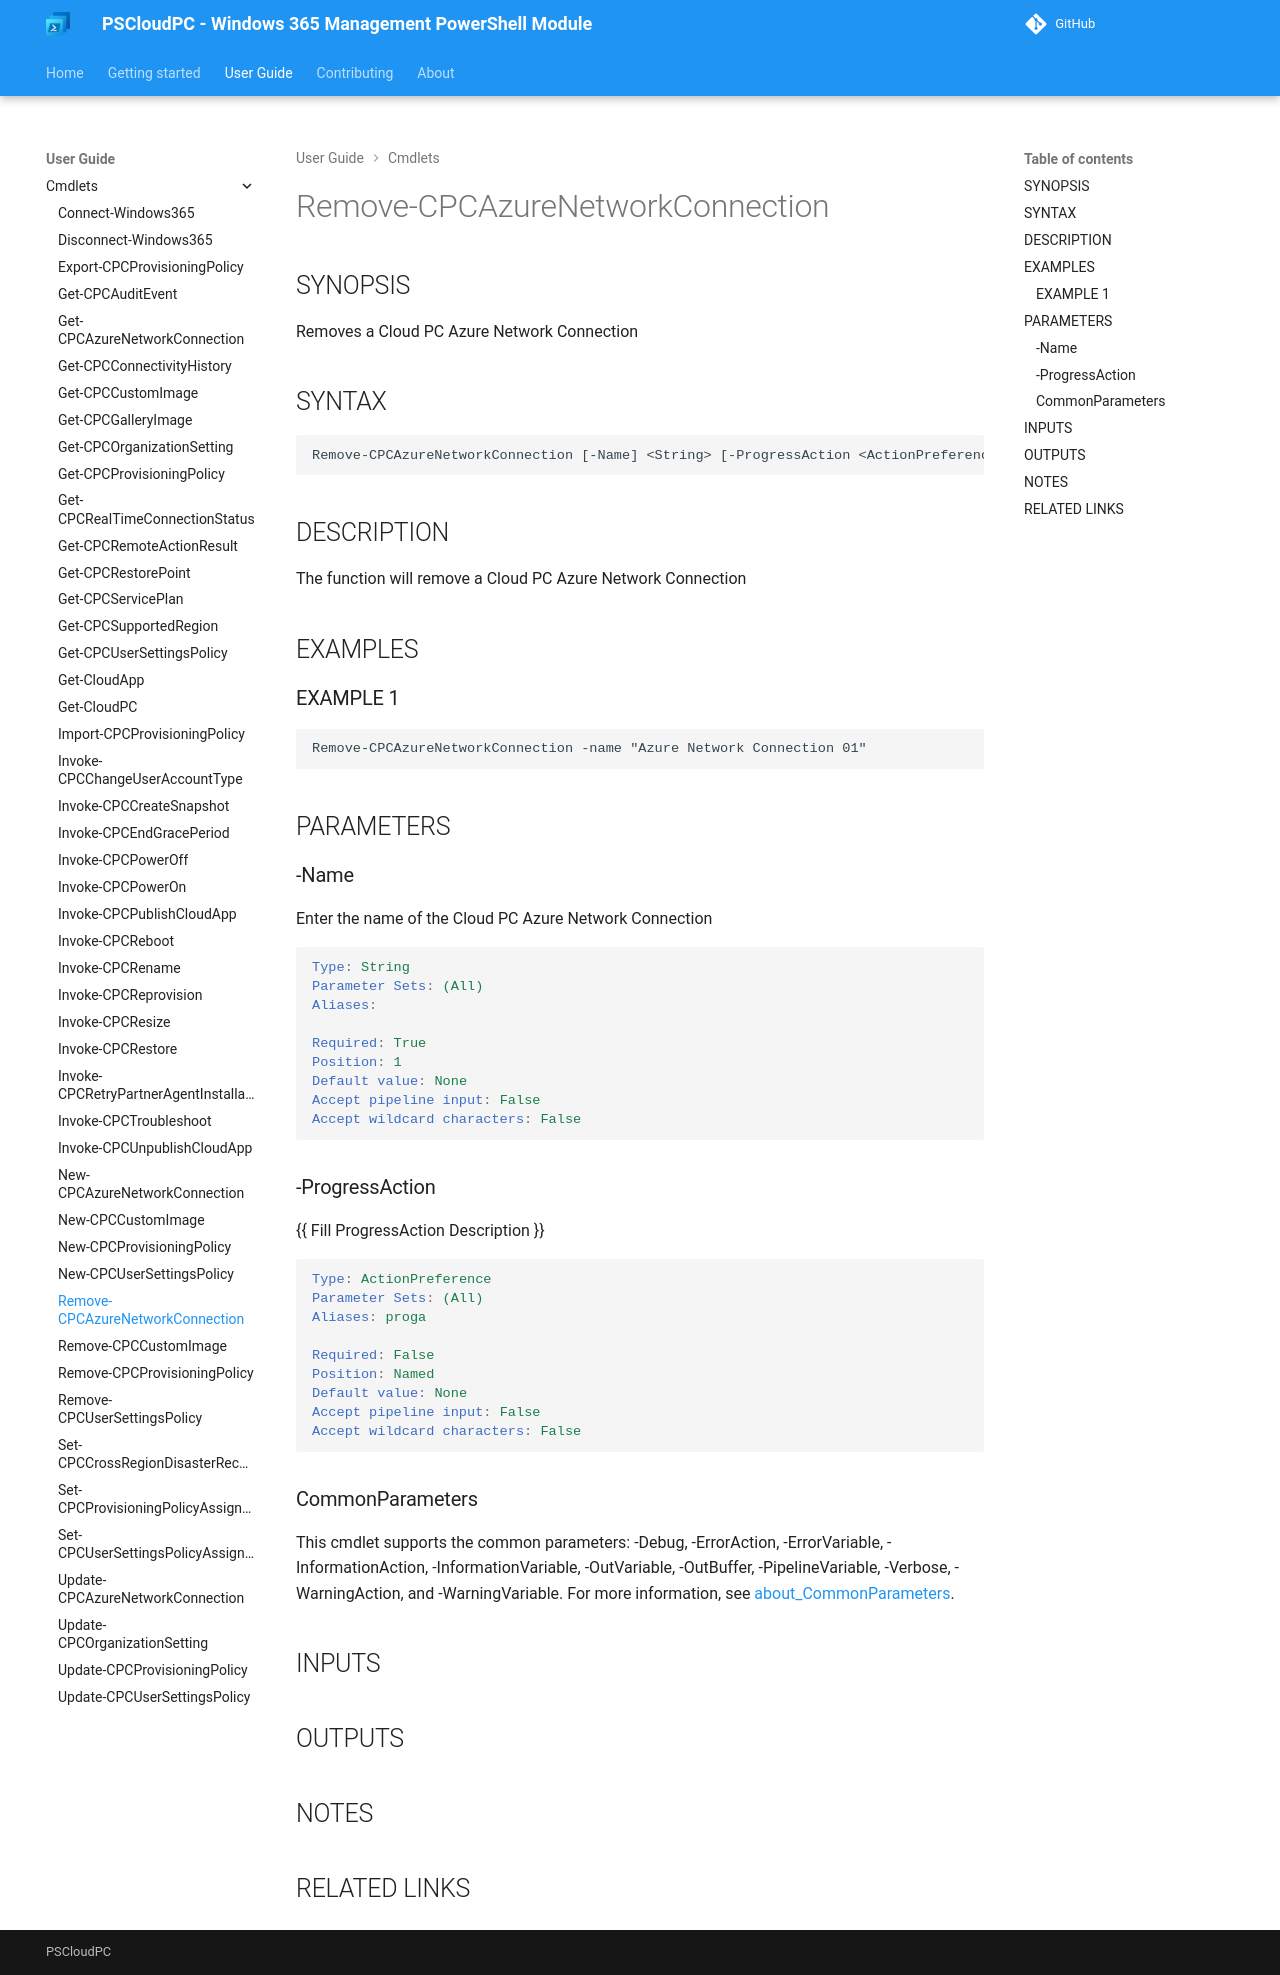

repository: Windows365Management/PSCloudPC-site · page: cmdlets/Remove-CPCAzureNetworkConnection/index.html · generator: mkdocs

---
external help file: PSCloudPC-help.xml
Module Name: PSCloudPC
online version:
schema: 2.0.0
---

# Remove-CPCAzureNetworkConnection

## SYNOPSIS
Removes a Cloud PC Azure Network Connection

## SYNTAX

```
Remove-CPCAzureNetworkConnection [-Name] <String> [<CommonParameters>]
```

## DESCRIPTION
The function will remove a Cloud PC Azure Network Connection

## EXAMPLES

### EXAMPLE 1
```
Remove-CPCAzureNetworkConnection -name "Azure Network Connection 01"
```

## PARAMETERS

### -Name
Enter the name of the Cloud PC Azure Network Connection

```yaml
Type: String
Parameter Sets: (All)
Aliases:

Required: True
Position: 1
Default value: None
Accept pipeline input: False
Accept wildcard characters: False
```

### CommonParameters
This cmdlet supports the common parameters: -Debug, -ErrorAction, -ErrorVariable, -InformationAction, -InformationVariable, -OutVariable, -OutBuffer, -PipelineVariable, -Verbose, -WarningAction, and -WarningVariable. For more information, see [about_CommonParameters](http://go.microsoft.com/fwlink/?LinkID=113216).

## INPUTS

## OUTPUTS

## NOTES

## RELATED LINKS
